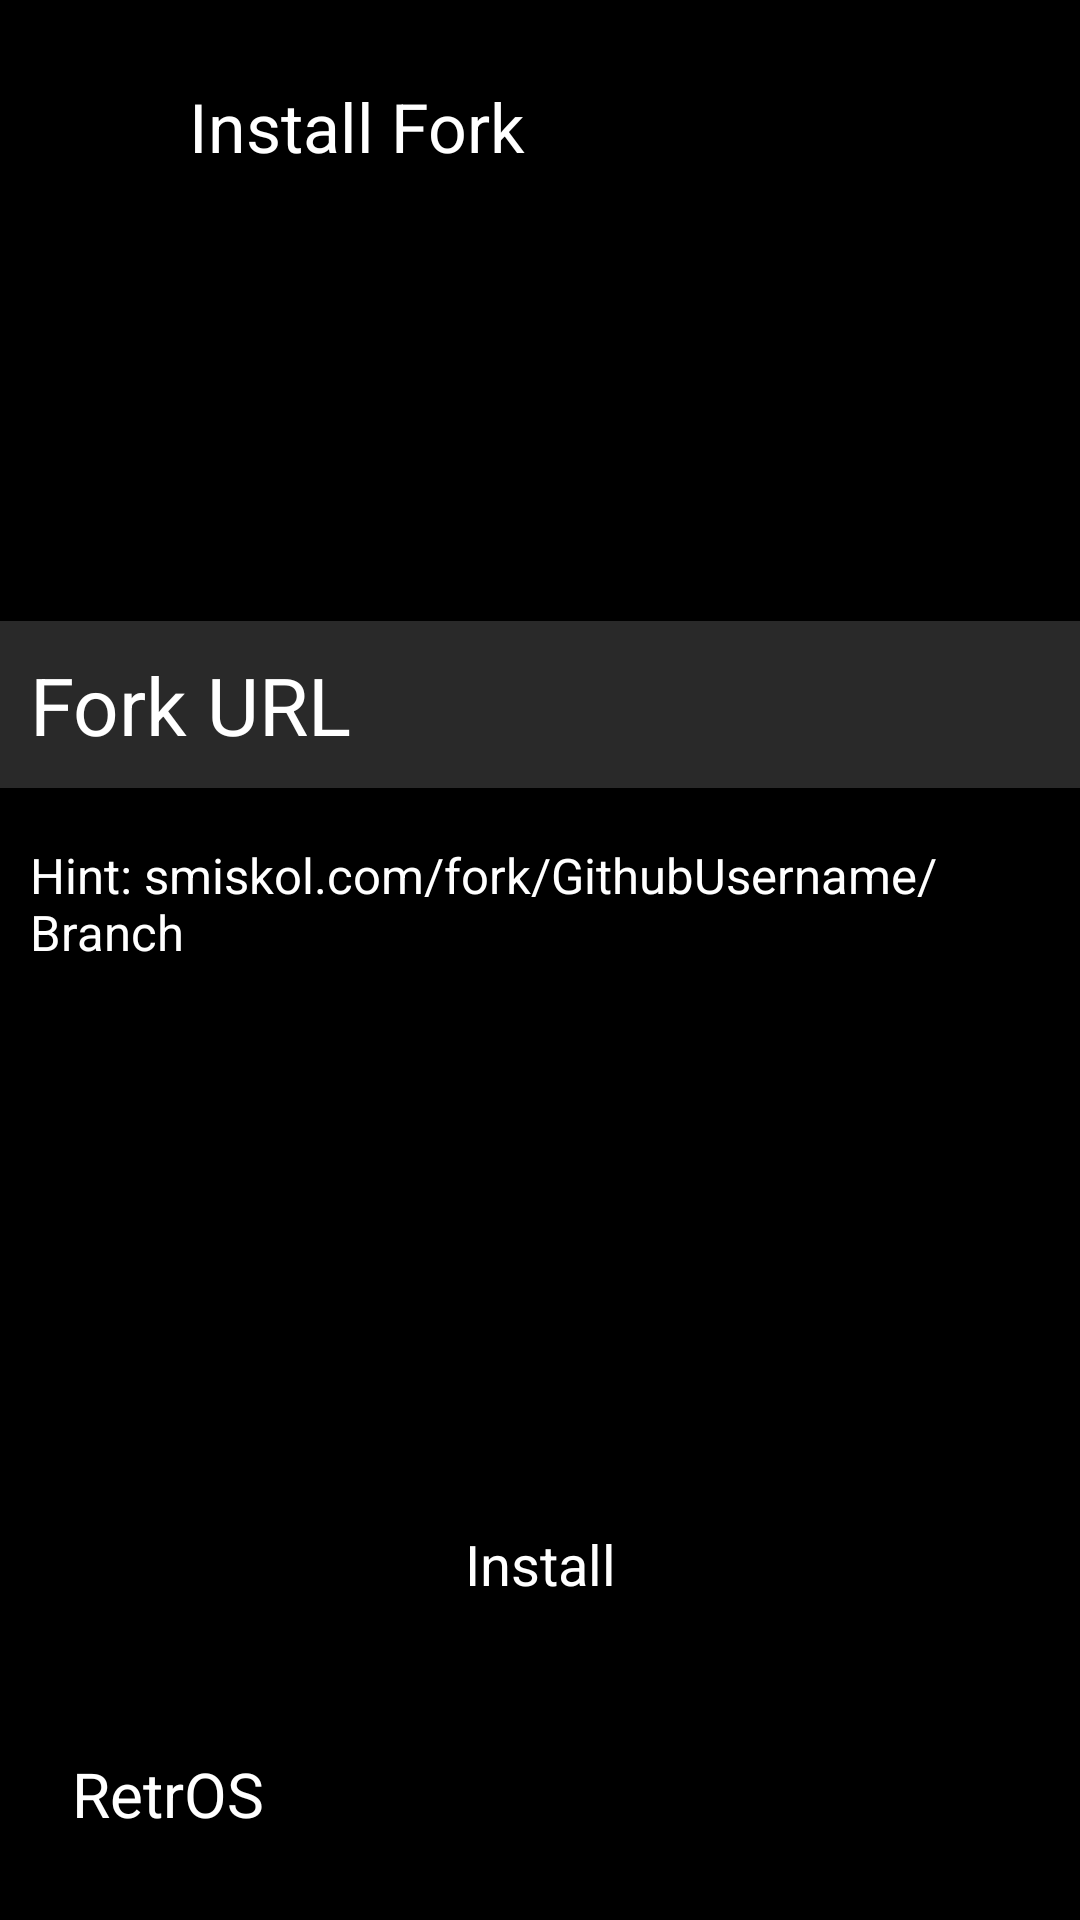

Here is an Android app screen rendered from its layout file. Give the layout XML and the strings, colors and styles it references.
<!-- AndroidManifest.xml: application theme Theme.DumbSpinner -->
<!-- res/layout/activity_fork_select.xml -->
<?xml version="1.0" encoding="utf-8"?>
<androidx.constraintlayout.widget.ConstraintLayout xmlns:android="http://schemas.android.com/apk/res/android"
    xmlns:app="http://schemas.android.com/apk/res-auto"
    xmlns:tools="http://schemas.android.com/tools"
    android:layout_width="match_parent"
    android:layout_height="match_parent"
    tools:context=".MainActivity"
    android:background="@color/black"
    android:keepScreenOn="true"
    >

    <TextView
        android:id="@+id/textView"
        android:layout_width="wrap_content"
        android:layout_height="32dp"
        android:layout_marginStart="24dp"
        android:layout_marginBottom="24dp"
        android:text="RetrOS"
        android:textColor="@color/white"
        android:textSize="10pt"
        app:layout_constraintBottom_toBottomOf="parent"
        app:layout_constraintStart_toStartOf="parent" />

    <TextView
        android:id="@+id/textView2"
        android:layout_width="173dp"
        android:layout_height="31dp"
        android:layout_marginEnd="172dp"
        android:text="Install Fork"
        android:textAlignment="center"
        android:textColor="@color/white"
        android:textSize="11pt"

        app:layout_constraintBottom_toBottomOf="@+id/imageView"
        app:layout_constraintEnd_toEndOf="parent"
        app:layout_constraintHorizontal_bias="0.883"
        app:layout_constraintStart_toEndOf="@+id/imageView"
        app:layout_constraintTop_toTopOf="@+id/imageView" />

    <EditText
        android:id="@+id/fork_url"
        android:layout_width="match_parent"
        android:layout_height="wrap_content"
        android:background="#292929"
        android:hint="Fork URL"
        android:inputType="textPersonName"
        android:outlineSpotShadowColor="@color/white"
        android:padding="10dp"
        android:textColor="@color/white"
        android:textSize="13pt"
        app:layout_constraintBottom_toBottomOf="parent"
        app:layout_constraintEnd_toEndOf="parent"
        app:layout_constraintHorizontal_bias="0.0"
        app:layout_constraintStart_toStartOf="parent"
        app:layout_constraintTop_toTopOf="parent"
        app:layout_constraintVertical_bias="0.354" />

    <TextView
        android:id="@+id/url_hint"
        android:layout_width="wrap_content"
        android:layout_height="wrap_content"
        android:layout_marginTop="8dp"
        android:padding="10dp"
        android:text="Hint: smiskol.com/fork/GithubUsername/Branch"
        android:textColor="@color/white"
        android:textSize="8pt"
        app:layout_constraintStart_toStartOf="parent"
        app:layout_constraintTop_toBottomOf="@+id/fork_url" />

    <Button
        android:id="@+id/installButton"
        android:layout_width="206dp"
        android:layout_height="wrap_content"
        android:layout_marginBottom="96dp"
        android:padding="10dp"
        android:text="Install"
        android:textAlignment="center"
        android:textColor="@color/white"
        android:textColorHint="@color/white"
        android:textSize="9pt"
        app:layout_constraintBottom_toBottomOf="parent"
        app:layout_constraintEnd_toEndOf="parent"
        app:layout_constraintHorizontal_bias="0.499"
        app:layout_constraintStart_toStartOf="parent"
        app:layout_constraintTop_toBottomOf="@+id/textView3"
        app:layout_constraintVertical_bias="0.388" />

    <ImageView
        android:id="@+id/imageView"
        android:layout_width="147dp"
        android:layout_height="53dp"
        android:layout_marginStart="16dp"
        android:layout_marginTop="16dp"
        app:layout_constraintStart_toStartOf="parent"
        app:layout_constraintTop_toTopOf="parent"
        app:srcCompat="@drawable/retropilot" />

    <ImageButton
        android:id="@+id/settingsButton"
        android:layout_width="32dp"
        android:layout_height="32dp"
        android:background="#80000000"
        android:tint="@color/white"
        android:layout_marginEnd="24dp"
        android:layout_marginBottom="24dp"

        app:layout_constraintBottom_toBottomOf="parent"
        app:layout_constraintEnd_toEndOf="parent"
        app:srcCompat="@drawable/ic_baseline_settings_24" />
</androidx.constraintlayout.widget.ConstraintLayout>
<!-- resources referenced by this layout -->
<resources>
  <style name="Theme.DumbSpinner" parent="Theme.MaterialComponents.DayNight.NoActionBar">
          
          <item name="colorPrimary">@color/purple_200</item>
          <item name="colorPrimaryVariant">@color/purple_700</item>
          <item name="colorOnPrimary">@color/black</item>
          
          <item name="colorSecondary">@color/teal_200</item>
          <item name="colorSecondaryVariant">@color/teal_200</item>
          <item name="colorOnSecondary">@color/black</item>
          
          <item name="android:statusBarColor" tools:targetApi="l">?attr/colorPrimaryVariant</item>
          
      </style>
  <!-- not gathered from this repository: default colours our renderer supplied (Android Studio template values) -->
  <color name="purple_200">#FFBB86FC</color>
  <color name="purple_700">#FF3700B3</color>
  <color name="teal_200">#FF03DAC5</color>
  <color name="black">#FF000000</color>
  <color name="white">#FFFFFFFF</color>
</resources>
